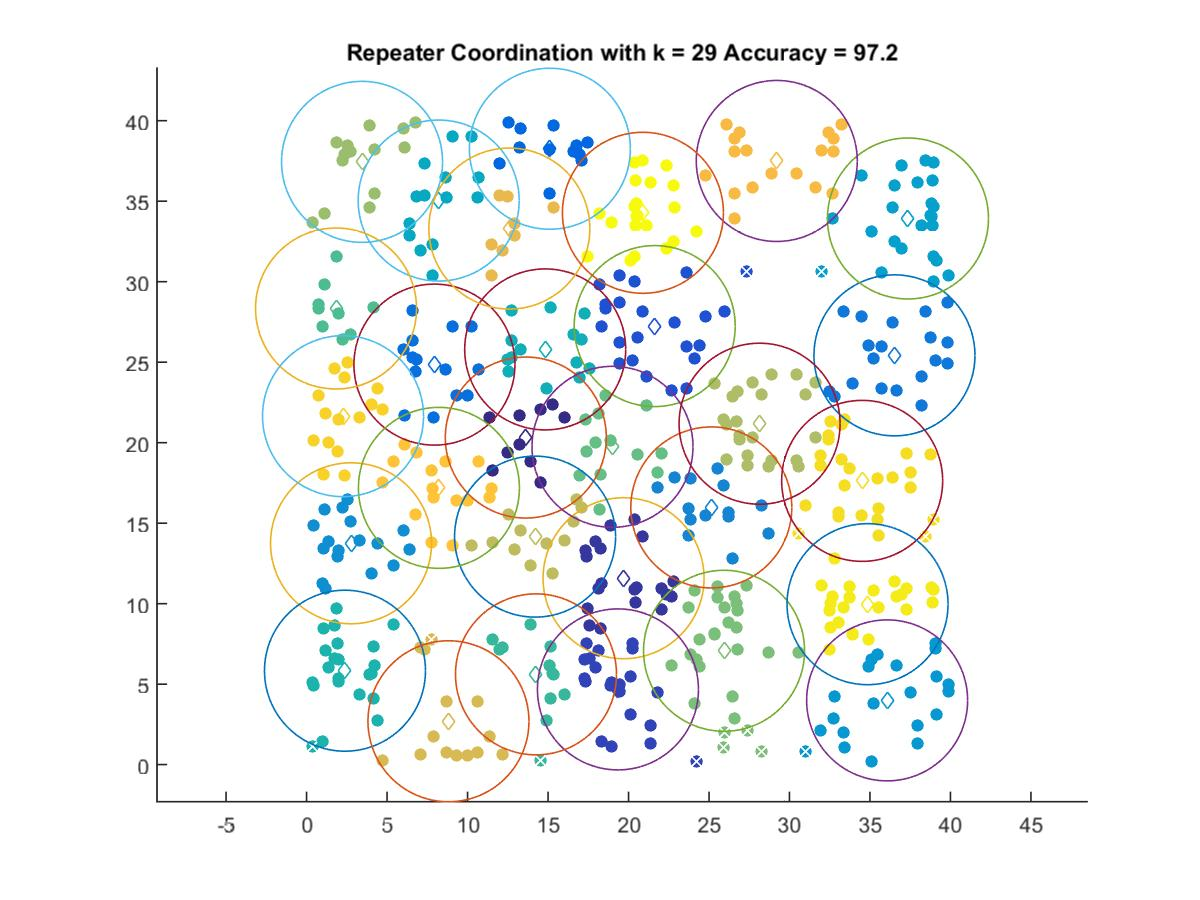

Source data for this figure (header and first rows):
13.621, 20.317
19.69, 11.58
19.34, 4.673
21.63, 27.24
15.12, 38.26
7.944, 24.85
36.52, 25.42
25.14, 15.98
2.764, 13.75
36.06, 3.991
37.36, 33.92
8.207, 35.04
14.82, 25.79
2.387, 5.834
14.25, 5.607
1.832, 28.33
19, 19.74
25.93, 7.071
3.447, 37.44
28.14, 21.18
14.2, 14.16
8.815, 2.694
12.6, 33.3
29.21, 37.5
8.222, 17.19
2.265, 21.65
34.51, 17.63
34.85, 9.967
20.89, 34.28
